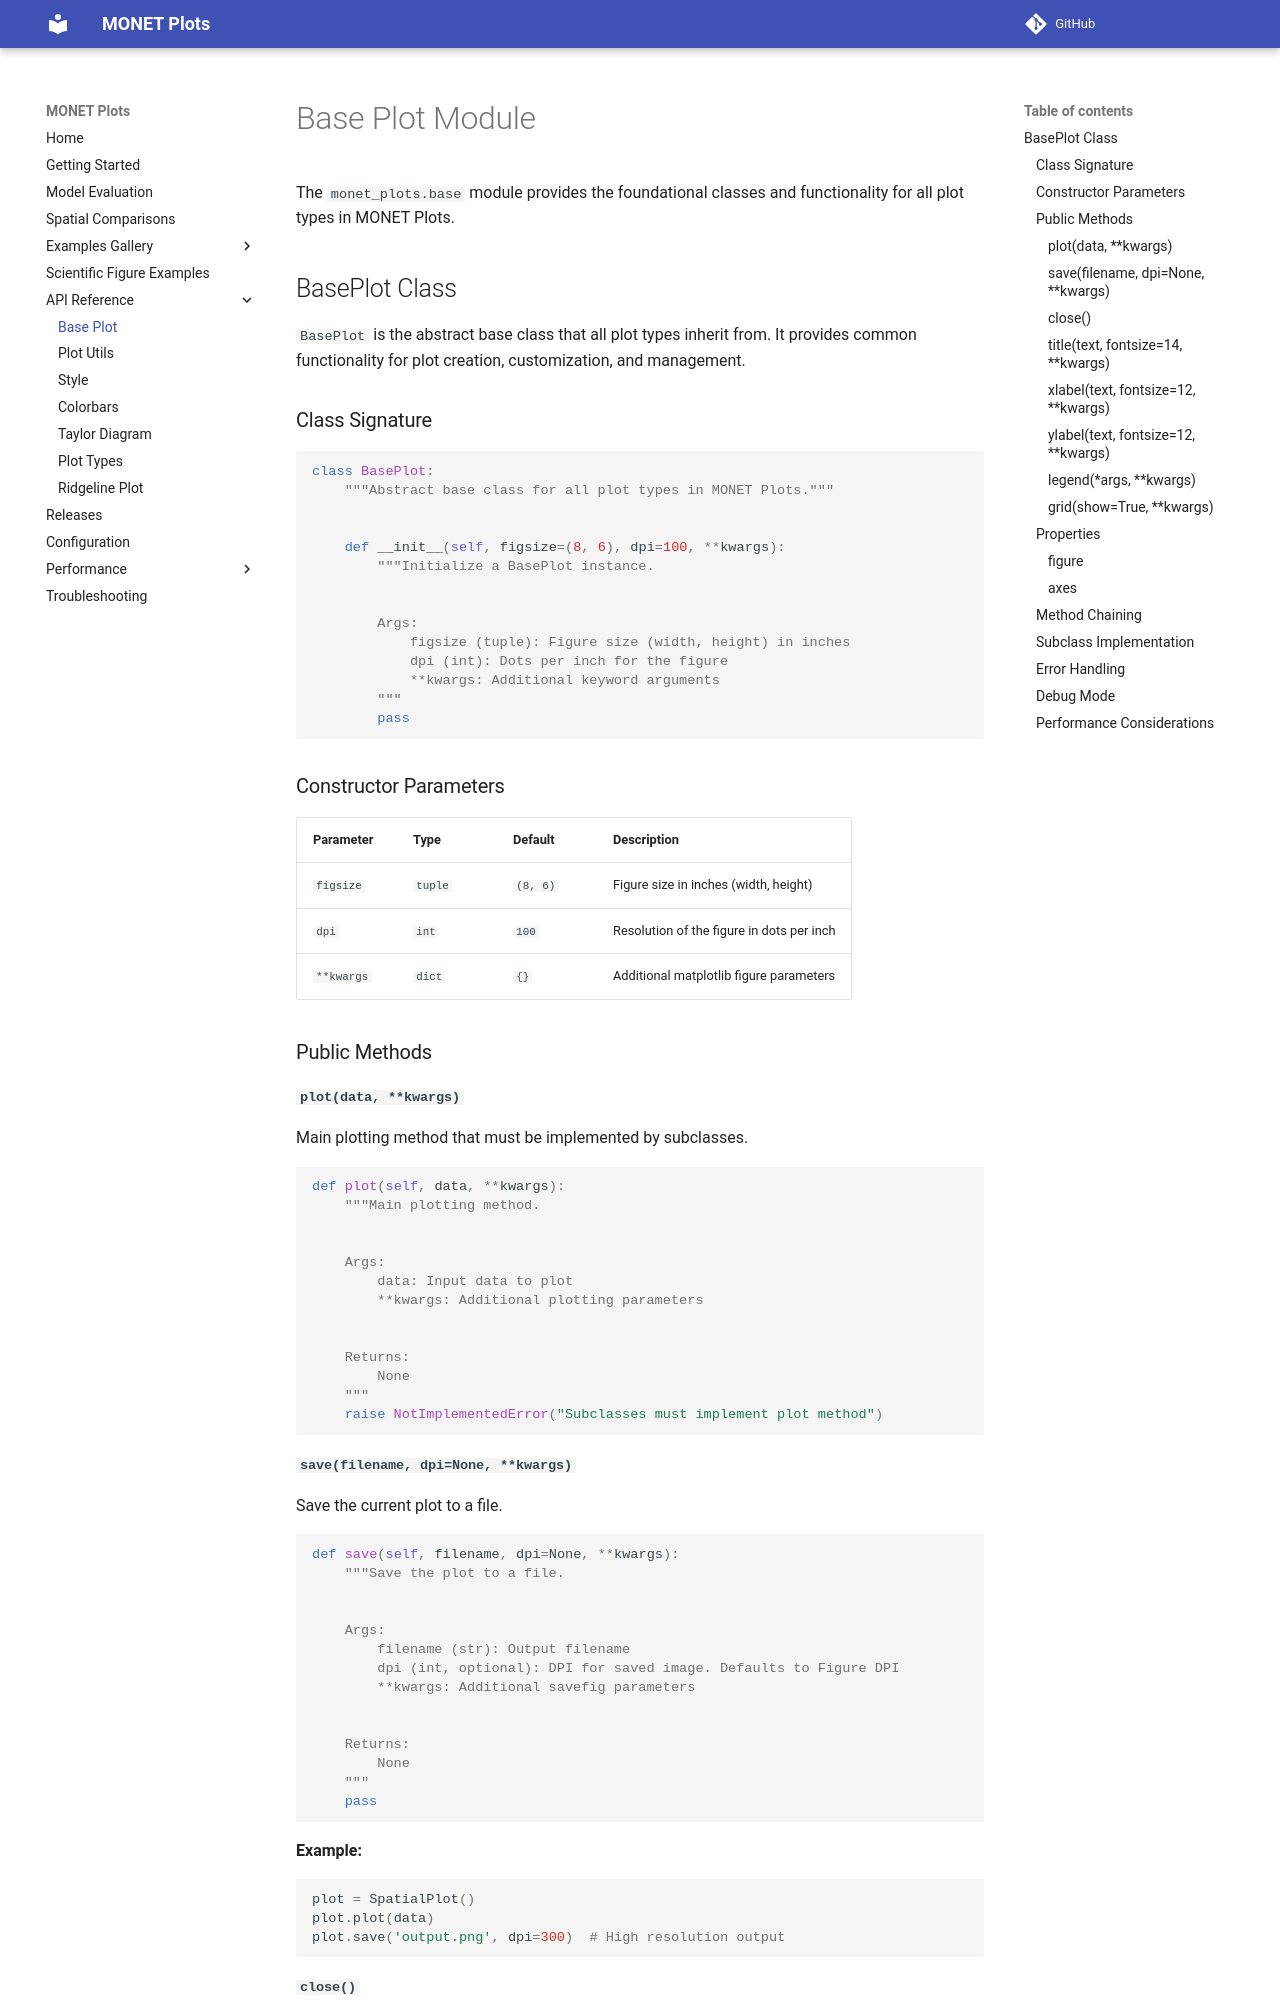

repository: noaa-oar-arl/monet-plots · page: api/base/index.html · generator: mkdocs

# Base Plot Module

The `monet_plots.base` module provides the foundational classes and functionality for all plot types in MONET Plots.

## BasePlot Class

`BasePlot` is the abstract base class that all plot types inherit from. It provides common functionality for plot creation, customization, and management.

### Class Signature

```python
class BasePlot:
    """Abstract base class for all plot types in MONET Plots."""


    def __init__(self, figsize=(8, 6), dpi=100, **kwargs):
        """Initialize a BasePlot instance.


        Args:
            figsize (tuple): Figure size (width, height) in inches
            dpi (int): Dots per inch for the figure
            **kwargs: Additional keyword arguments
        """
        pass
```

### Constructor Parameters

| Parameter | Type | Default | Description |
|-----------|------|---------|-------------|
| `figsize` | `tuple` | `(8, 6)` | Figure size in inches (width, height) |
| `dpi` | `int` | `100` | Resolution of the figure in dots per inch |
| `**kwargs` | `dict` | `{}` | Additional matplotlib figure parameters |

### Public Methods

#### `plot(data, **kwargs)`

Main plotting method that must be implemented by subclasses.

```python
def plot(self, data, **kwargs):
    """Main plotting method.


    Args:
        data: Input data to plot
        **kwargs: Additional plotting parameters


    Returns:
        None
    """
    raise NotImplementedError("Subclasses must implement plot method")
```
